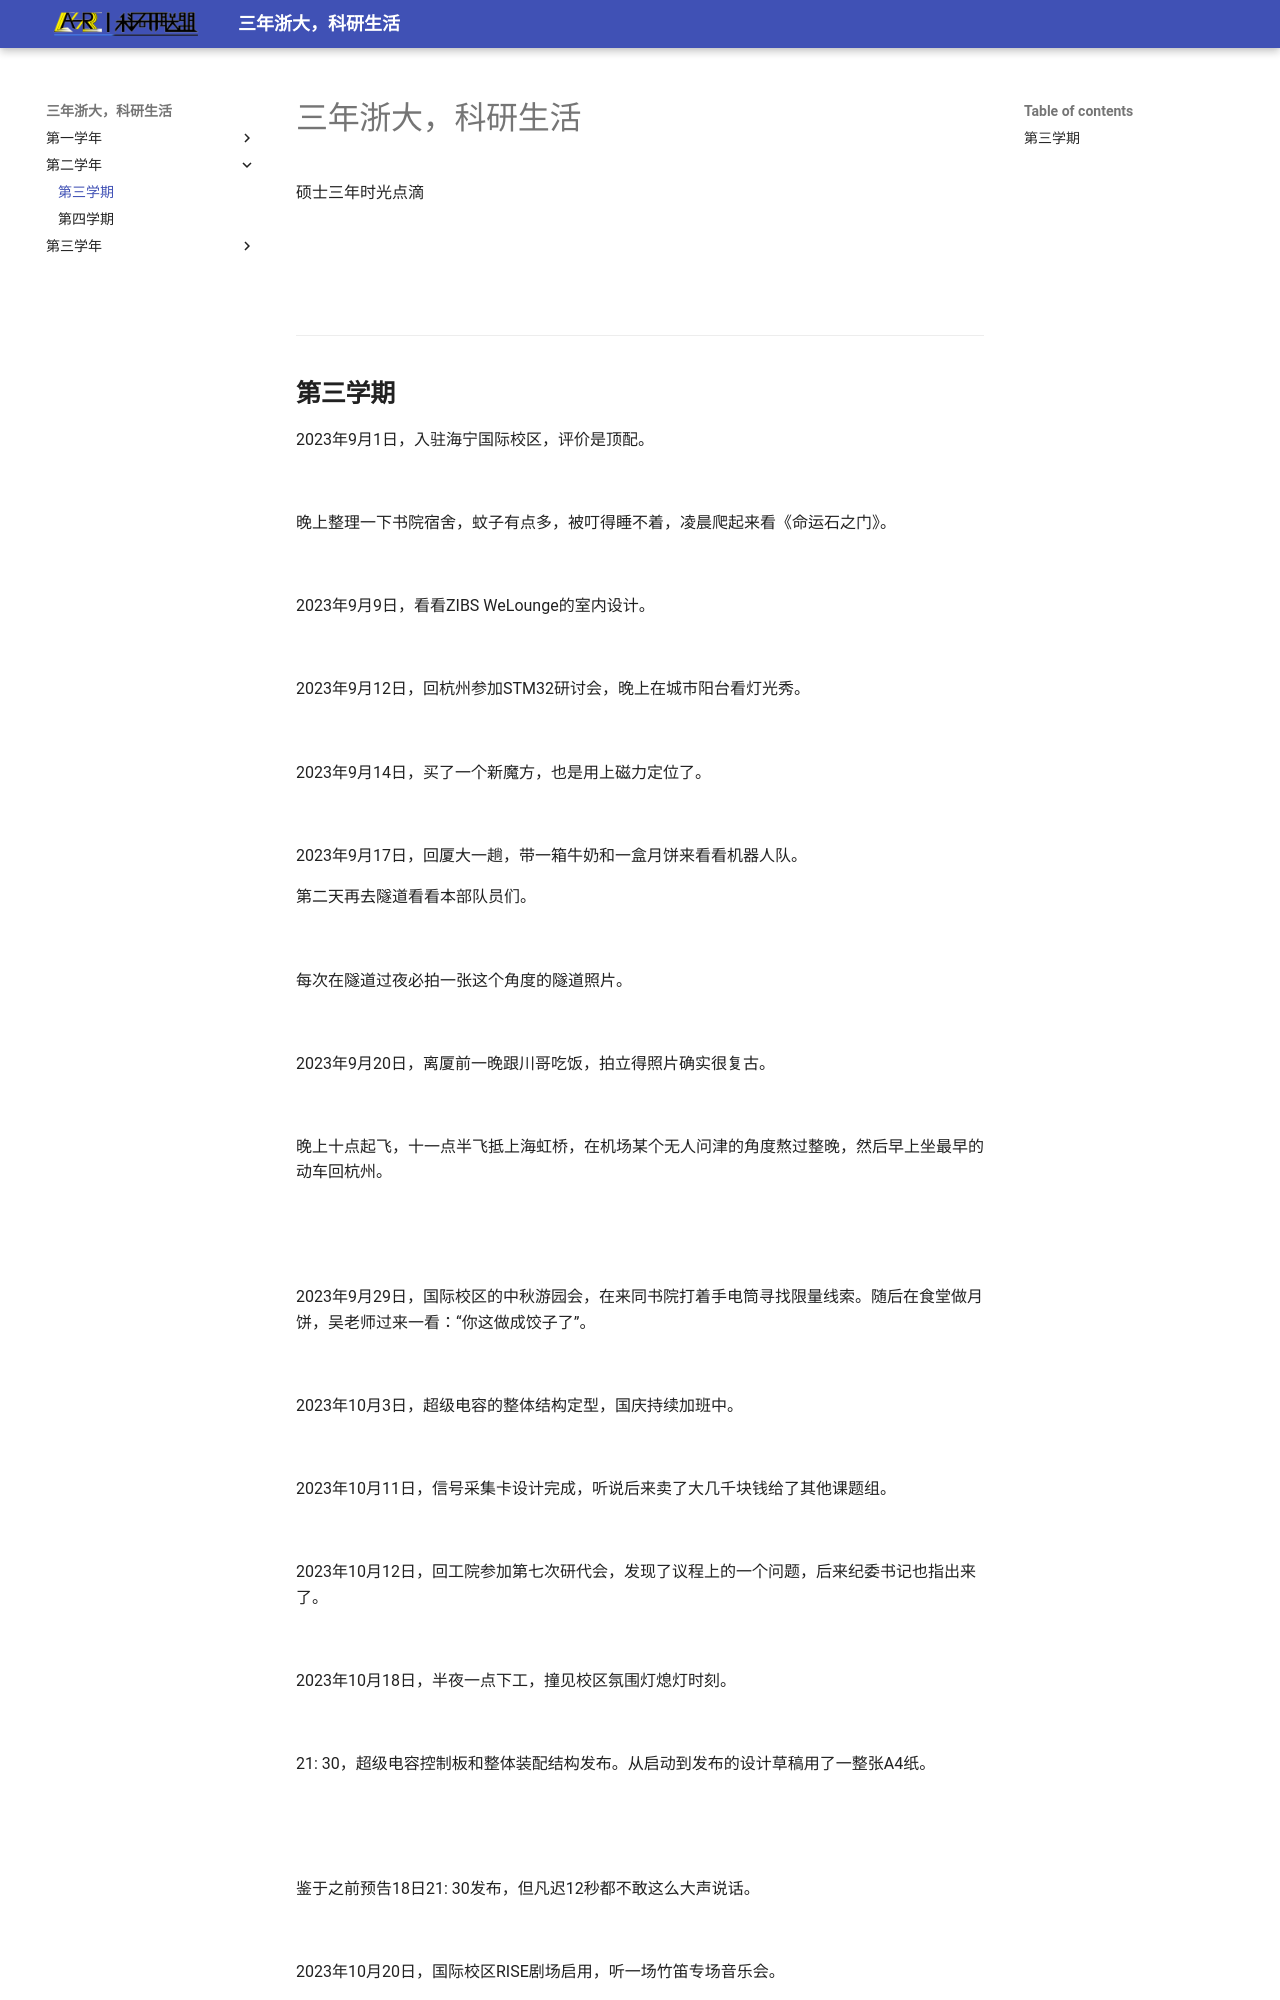

repository: ASR-Crash/ZJU-in-Memory · page: part3/index.html · generator: mkdocs

# 三年浙大，科研生活

<meta name="referrer" content="no-referrer">

硕士三年时光点滴


---

## **第三学期**

2023年9月1日，入驻海宁国际校区，评价是顶配。

![20230901_01](浙大纪念/第三学期/20230901_01.jpg)

晚上整理一下书院宿舍，蚊子有点多，被叮得睡不着，凌晨爬起来看《命运石之门》。

![20230901_02](浙大纪念/第三学期/20230901_02.jpg)

2023年9月9日，看看ZIBS WeLounge的室内设计。

![20230909_01](浙大纪念/第三学期/20230909_01.jpg)

2023年9月12日，回杭州参加STM32研讨会，晚上在城市阳台看灯光秀。

![20230912_02](浙大纪念/第三学期/20230912_02.jpg)

2023年9月14日，买了一个新魔方，也是用上磁力定位了。

![20230914_01](浙大纪念/第三学期/20230914_01.jpg)

2023年9月17日，回厦大一趟，带一箱牛奶和一盒月饼来看看机器人队。

第二天再去隧道看看本部队员们。

![20230917_01](浙大纪念/第三学期/20230917_01.jpg)

每次在隧道过夜必拍一张这个角度的隧道照片。

![20230917_02](浙大纪念/第三学期/20230917_02.jpg)

2023年9月20日，离厦前一晚跟川哥吃饭，拍立得照片确实很复古。

![20230920_01](浙大纪念/第三学期/20230920_01.jpg)

晚上十点起飞，十一点半飞抵上海虹桥，在机场某个无人问津的角度熬过整晚，然后早上坐最早的动车回杭州。

![20230920_02](浙大纪念/第三学期/20230920_02.jpg)

![20230920_03](浙大纪念/第三学期/20230920_03.jpg)

2023年9月29日，国际校区的中秋游园会，在来同书院打着手电筒寻找限量线索。随后在食堂做月饼，吴老师过来一看：“你这做成饺子了”。

![20230929_01](浙大纪念/第三学期/20230929_01.jpg)

2023年10月3日，超级电容的整体结构定型，国庆持续加班中。

![20231003_01](浙大纪念/第三学期/20231003_01.jpg)

2023年10月11日，信号采集卡设计完成，听说后来卖了大几千块钱给了其他课题组。

![20231011_01](浙大纪念/第三学期/20231011_01.png)

2023年10月12日，回工院参加第七次研代会，发现了议程上的一个问题，后来纪委书记也指出来了。

![20231012_01](浙大纪念/第三学期/20231012_01.jpg)

2023年10月18日，半夜一点下工，撞见校区氛围灯熄灯时刻。

![20231018_01](浙大纪念/第三学期/20231018_01.jpg)

21: 30，超级电容控制板和整体装配结构发布。从启动到发布的设计草稿用了一整张A4纸。

![20231018_02](浙大纪念/第三学期/20231018_02.jpg)

![20231018_03](浙大纪念/第三学期/20231018_03.jpg)


鉴于之前预告18日21: 30发布，但凡迟12秒都不敢这么大声说话。

![20231018_04](浙大纪念/第三学期/20231018_04.jpg)

2023年10月20日，国际校区RISE剧场启用，听一场竹笛专场音乐会。

![20231020_01](浙大纪念/第三学期/20231020_01.jpg)

2023年10月21日，半夜两点下工遇到猎户座流星雨，抬头一眼就是一颗。但是没有拍到。
